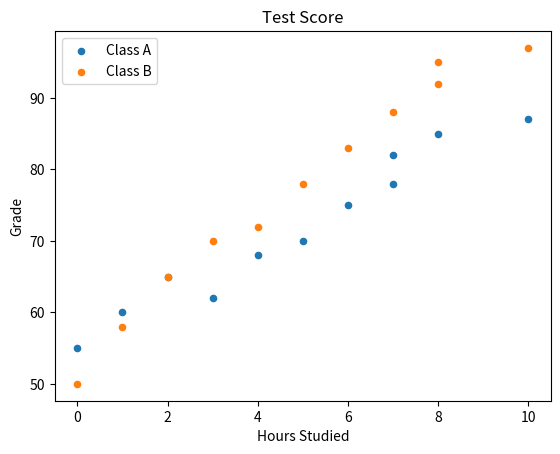

Reproduce this figure in Python.
# scatter graph using matplotlib

# scatter graph - Shows the relationship between two variables
#                 Helps to identify a correlation (+, -, None)
#                 Ex - Study hours vs test scores

import matplotlib.pyplot as plt
import numpy as np

x1 = np.array([0, 1, 2, 3, 4, 5, 6, 7, 7, 8, 10])
y1 = np.array([55, 60, 65, 62, 68, 70, 75, 78, 82, 85, 87])

x2 = np.array([0, 1, 2, 3, 4, 5, 6, 7, 8, 8, 10])
y2 = np.array([50, 58, 65, 70, 72, 78, 83, 88, 92, 95, 97])

plt.scatter(x1, y1, s = 20,
                    label = "Class A")
plt.scatter(x2, y2, s = 20,
                    label = "Class B")

plt.title("Test Score")
plt.xlabel("Hours Studied")
plt.ylabel("Grade")

plt.legend()
plt.show()